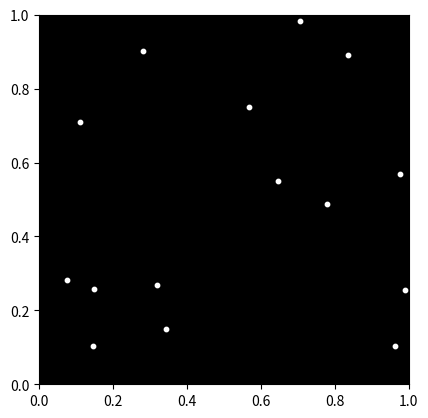

Source code (Python): (Note: this script raises an exception after producing the figure.)

import numpy as np
import matplotlib.pyplot as plt
from matplotlib.animation import FuncAnimation

# Define the number of point lights
num_lights = 15

# Define the initial positions of the point lights
positions = np.random.rand(num_lights, 2)

# Define the speed of each point light
speeds = np.random.uniform(0.1, 0.3, num_lights)

# Define the direction of each point light
directions = np.random.randn(num_lights, 2)
directions /= np.linalg.norm(directions, axis=1, keepdims=True)

# Define the figure and axis for the plot
fig, ax = plt.subplots()
ax.set_xlim(0, 1)
ax.set_ylim(0, 1)
ax.set_aspect('equal')
ax.set_facecolor('black')

# Create a scatter plot for the point lights
scatter = ax.scatter(positions[:, 0], positions[:, 1], color='white', s=10)

def update(frame):
    global positions
    
    # Update the positions of the point lights
    positions += speeds * directions
    
    # Wrap around the edges of the screen
    positions %= 1
    
    # Set the data for the scatter plot
    scatter.set_offsets(positions)
    
    return scatter,

# Create the animation
ani = FuncAnimation(fig, update, frames=np.arange(0, 100), interval=50, blit=True)

# Show the animation
plt.show()
